Run: headless pygame with SDL's dummy video driver; simulated clock (each Clock.tick advances the game by its frame time, no real sleeping); random seed 0; keys injected as events and as key.get_pressed() state; no mouse input.
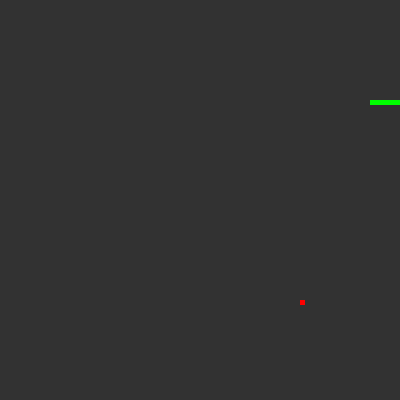
Frame 1 of 4 · flips 1–60 · no input
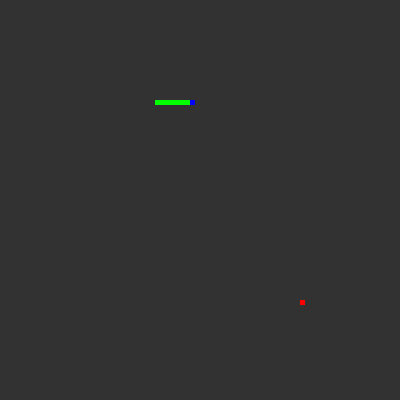
Frame 2 of 4 · flips 61–180 · tapped SPACE, RETURN · held RIGHT (→), D
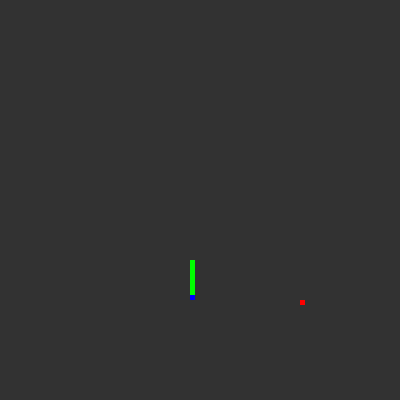
Frame 3 of 4 · flips 181–300 · held DOWN (↓), S
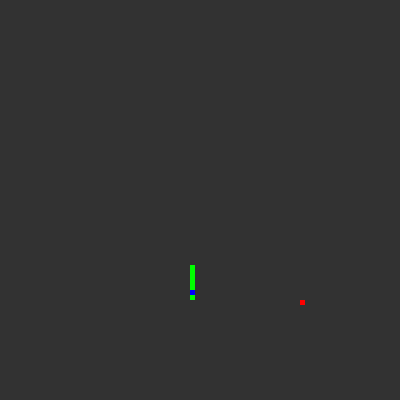
Frame 4 of 4 · flips 301–420 · held LEFT (←), A, UP (↑), W

The pygame program that drew these frames:

import pygame 
import sys
import random


# screen initialization

WIDTH = HEIGHT = 400
SCREEN = pygame.display.set_mode((WIDTH, HEIGHT))
pygame.display.set_caption('SNAKE')

# colors

GREEN = (0, 255, 0)
BLUE = (0, 0, 255)
RED = (255, 0, 0)
GREY = (50, 50, 50)

# objects

class Snake():
	def __init__(self):
		self.x = 100
		self.y = 100
		self.width = 5
		self.parts = [[self.x, self.y], [self.x-self.width, self.y], [self.x-2*self.width, self.y], [self.x-3*self.width, self.y], [self.x-4*self.width, self.y], [self.x-5*self.width, self.y], [self.x-6*self.width, self.y]]
		self.color = GREEN
		self.head_color = BLUE
		self.direction = 'right'
		self.velocity = 5
		self.lost = False
		# print(f'new head coordinate [{self.x}, {self.y}]')
		# print(f'\t{self.parts}\n')

	def change_snake_head_coordinates(self):
		if self.direction == 'right':
			self.x += self.velocity
		elif self.direction == 'left':
			self.x -= self.velocity
		elif self.direction == 'up':
			self.y -= self.velocity
		elif self.direction == 'down':
			self.y += self.velocity

		# print(f'\nnew head coordinate [{self.x}, {self.y}]')

		if self.x <= 0:
			self.x = 400
		if self.x > 400:
			self.x = 0
		if self.y <= 0:
			self.y = 400
		if self.y > 400:
			self.y = 0		
		

		return [self.x, self.y]

	def change_snake_body_coordinates(self):

		# this solution is not the best -- the velocity should always have the same value as the snake single part width --
		if not self.lost:
			self.parts.pop(-1)
			self.parts.insert(0, self.change_snake_head_coordinates())
		# print(f'\t{self.parts}\n')

	def check_snake_own_collision(self):
		snake_head_rect = pygame.Rect(self.x, self.y, self.width, self.width)
		for i in range(2, len(self.parts)-1):
			snake_part_rect = pygame.Rect(self.parts[i][0], self.parts[i][1], self.width, self.width)
			if snake_head_rect.colliderect(snake_part_rect):
				self.lost = True
				print('lost')

	def add_score(self):
		x3, y3 = self.parts[-1][0], self.parts[-1][1]
		x2, y2 = self.parts[-2][0], self.parts[-2][1]
		# x1, y1 = self.parts[-3][0], self.parts[-3][1]

		if x3 == x2 and y3 < y2:
			# up
			self.parts.append([x3, y3-self.width])
		if x3 == x2 and y3 > y2:
			# down
			self.parts.append([x3, y3+self.width])
		if x3 < x2 and y3 == y2:
			# left
			self.parts.append([x3-self.width, y3])
		if x3 > x2 and y3 == y2:
			# right
			self.parts.append([x3-self.width, y3])

	def draw_snake(self):
		for part in self.parts:
			if self.parts.index(part) == 0:
				pygame.draw.rect(SCREEN, self.head_color, (part[0], part[1], self.width, self.width))
			else:
				pygame.draw.rect(SCREEN, self.color, (part[0], part[1], self.width, self.width))


class Apple():
	def __init__(self):
		self.width = 5
		self.color = RED
		self.x = 300
		self.y = 300
		self.apple_rect = pygame.Rect(self.x, self.y, self.width, self.width)

	def change_position(self):
		self.apple_rect.x = random.randrange(10, 390, 5)
		self.apple_rect.y = random.randrange(10, 390, 5)

	def check_eaten(self, snake):
		snake_rect = pygame.Rect(snake.x, snake.y, snake.width, snake.width)
		if snake_rect.colliderect(self.apple_rect):
			self.change_position()
			return True
		return False

	def draw_apple(self):
		pygame.draw.rect(SCREEN, RED, self.apple_rect)


# game variables and settings

clock = pygame.time.Clock()
FPS = 60
run = True

# game logic (functions)

def update_display():
	SCREEN.fill(GREY)
	snake.change_snake_body_coordinates()
	if apple.check_eaten(snake):
		snake.add_score()
	snake.check_snake_own_collision()
	snake.draw_snake()
	apple.draw_apple()
	pygame.display.update()

# initiate game
snake = Snake()
apple = Apple()

# game loop

while run:

	# event handler

	for event in pygame.event.get():

		# close window event

		if event.type == pygame.QUIT:
			run = False
			pygame.quit()
			sys.exit()

		# game controles

		if event.type == pygame.KEYDOWN:
			if event.key == pygame.K_RIGHT and snake.direction != 'left':
				snake.direction = 'right'
			if event.key == pygame.K_LEFT and snake.direction != 'right':
				snake.direction = 'left'
			if event.key == pygame.K_UP and snake.direction != 'down':
				snake.direction = 'up'
			if event.key == pygame.K_DOWN and snake.direction != 'up':
				snake.direction = 'down'
			if event.key == pygame.K_SPACE:
				# print(f'\n{snake.parts}\n\tx head {snake.x} y head {snake.y}\n\tdirection {snake.direction}')
				snake.add_score()

	# update screen

	clock.tick(FPS)
	update_display()
